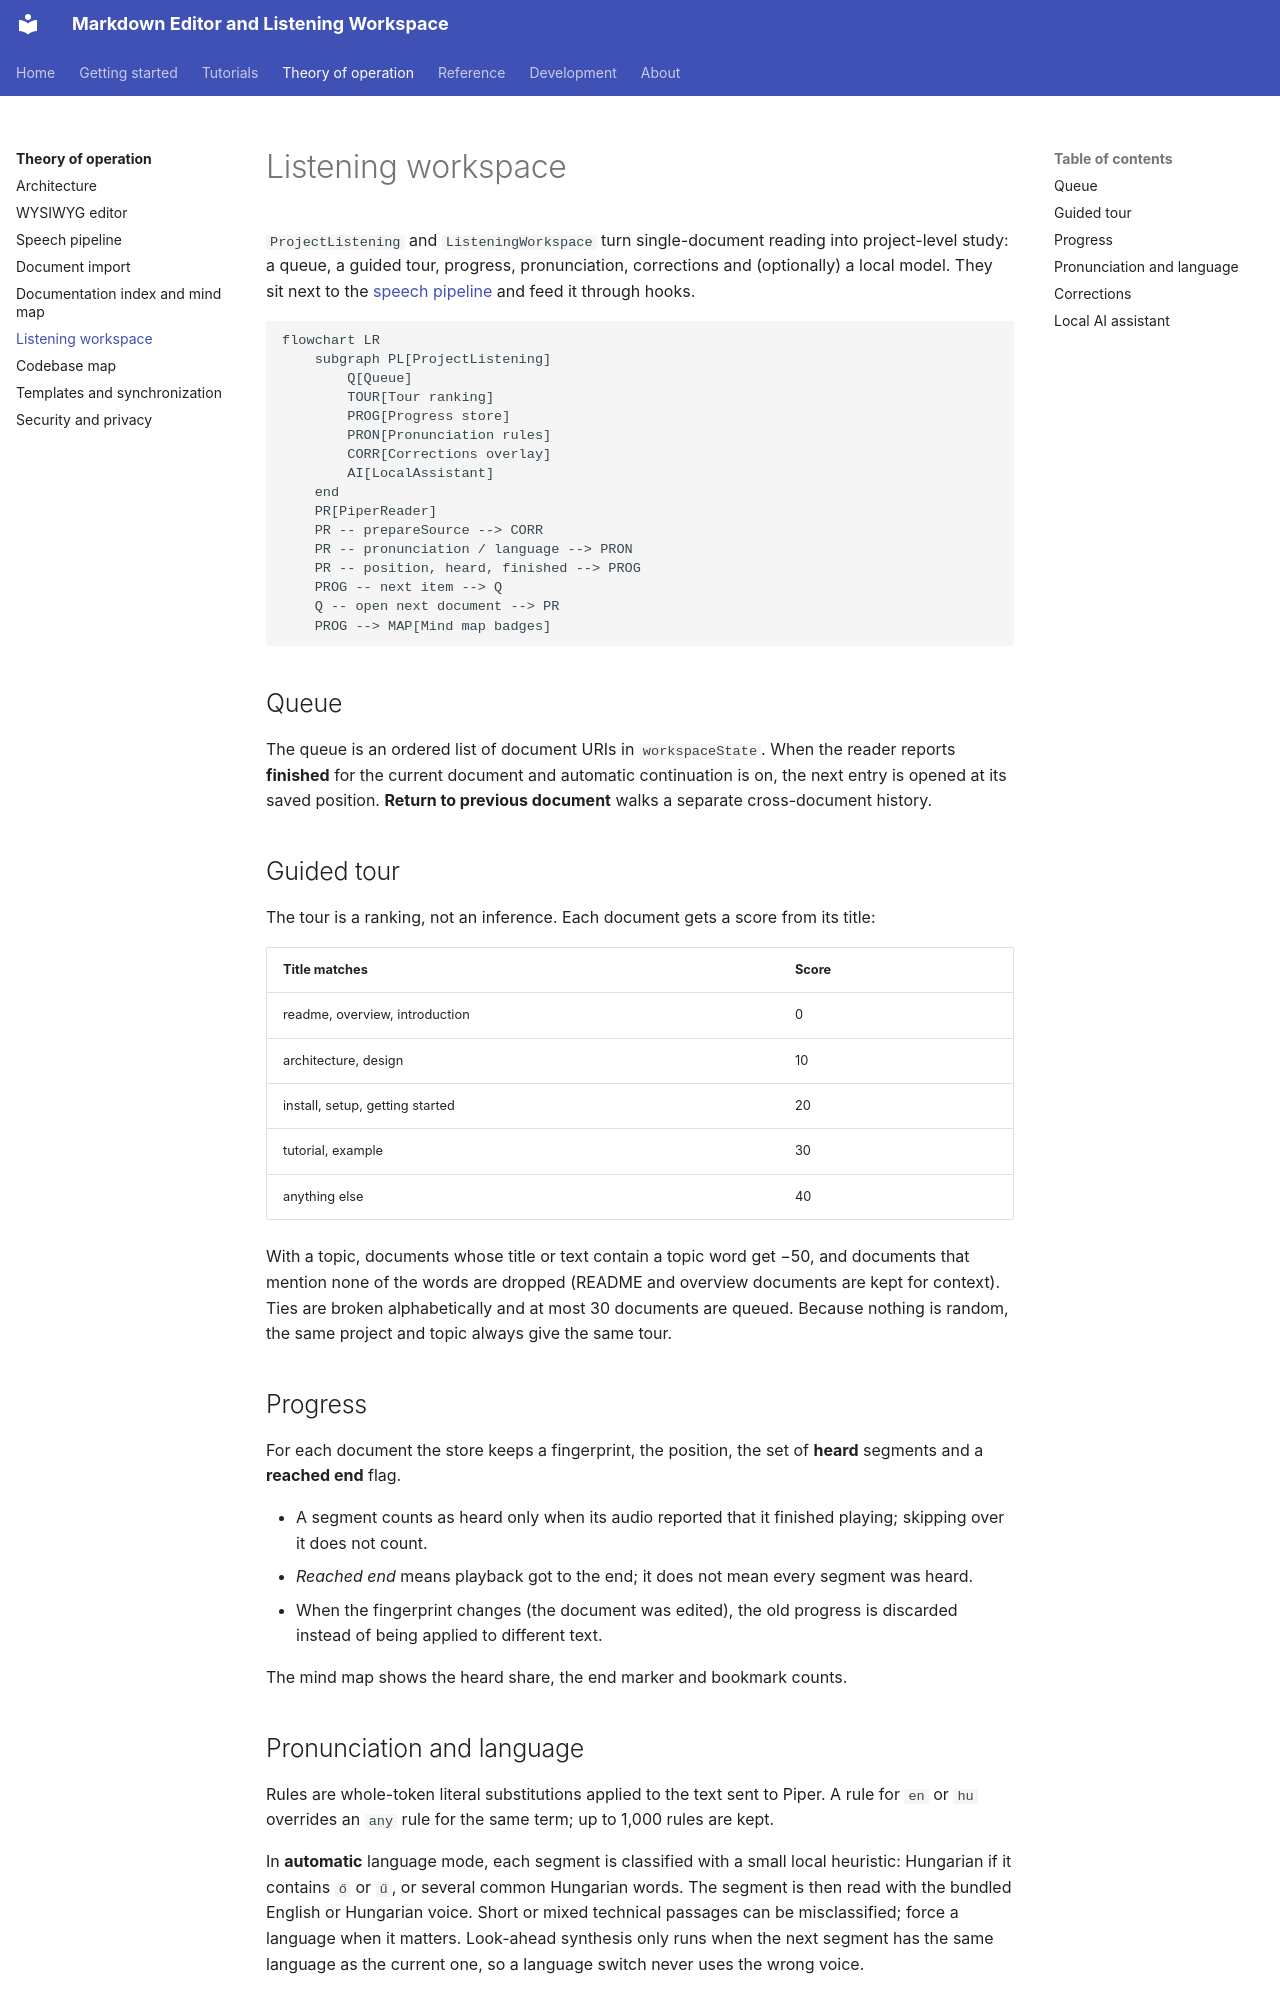

repository: xsession/vscode-markdown-wysiwyg · page: theory_of_operation/listening_workspace/index.html · generator: mkdocs

# Listening workspace

`ProjectListening` and `ListeningWorkspace` turn single-document reading into
project-level study: a queue, a guided tour, progress, pronunciation,
corrections and (optionally) a local model. They sit next to the
[speech pipeline](speech_pipeline.md) and feed it through hooks.

```mermaid
flowchart LR
    subgraph PL[ProjectListening]
        Q[Queue]
        TOUR[Tour ranking]
        PROG[Progress store]
        PRON[Pronunciation rules]
        CORR[Corrections overlay]
        AI[LocalAssistant]
    end
    PR[PiperReader]
    PR -- prepareSource --> CORR
    PR -- pronunciation / language --> PRON
    PR -- position, heard, finished --> PROG
    PROG -- next item --> Q
    Q -- open next document --> PR
    PROG --> MAP[Mind map badges]
```

## Queue

The queue is an ordered list of document URIs in `workspaceState`. When the
reader reports **finished** for the current document and automatic
continuation is on, the next entry is opened at its saved position. **Return
to previous document** walks a separate cross-document history.

## Guided tour

The tour is a ranking, not an inference. Each document gets a score from its
title:

| Title matches | Score |
| --- | --- |
| readme, overview, introduction | 0 |
| architecture, design | 10 |
| install, setup, getting started | 20 |
| tutorial, example | 30 |
| anything else | 40 |

With a topic, documents whose title or text contain a topic word get −50, and
documents that mention none of the words are dropped (README and overview
documents are kept for context). Ties are broken alphabetically and at most 30
documents are queued. Because nothing is random, the same project and topic
always give the same tour.

## Progress

For each document the store keeps a fingerprint, the position, the set of
**heard** segments and a **reached end** flag.

- A segment counts as heard only when its audio reported that it finished
  playing; skipping over it does not count.
- *Reached end* means playback got to the end; it does not mean every segment
  was heard.
- When the fingerprint changes (the document was edited), the old progress is
  discarded instead of being applied to different text.

The mind map shows the heard share, the end marker and bookmark counts.

## Pronunciation and language

Rules are whole-token literal substitutions applied to the text sent to
Piper. A rule for `en` or `hu` overrides an `any` rule for the same term; up
to 1,000 rules are kept.

In **automatic** language mode, each segment is classified with a small local
heuristic: Hungarian if it contains `ő` or `ű`, or several common Hungarian
words. The segment is then read with the bundled English or Hungarian voice.
Short or mixed technical passages can be misclassified; force a language when
it matters. Look-ahead synthesis only runs when the next segment has the same
language as the current one, so a language switch never uses the wrong voice.
